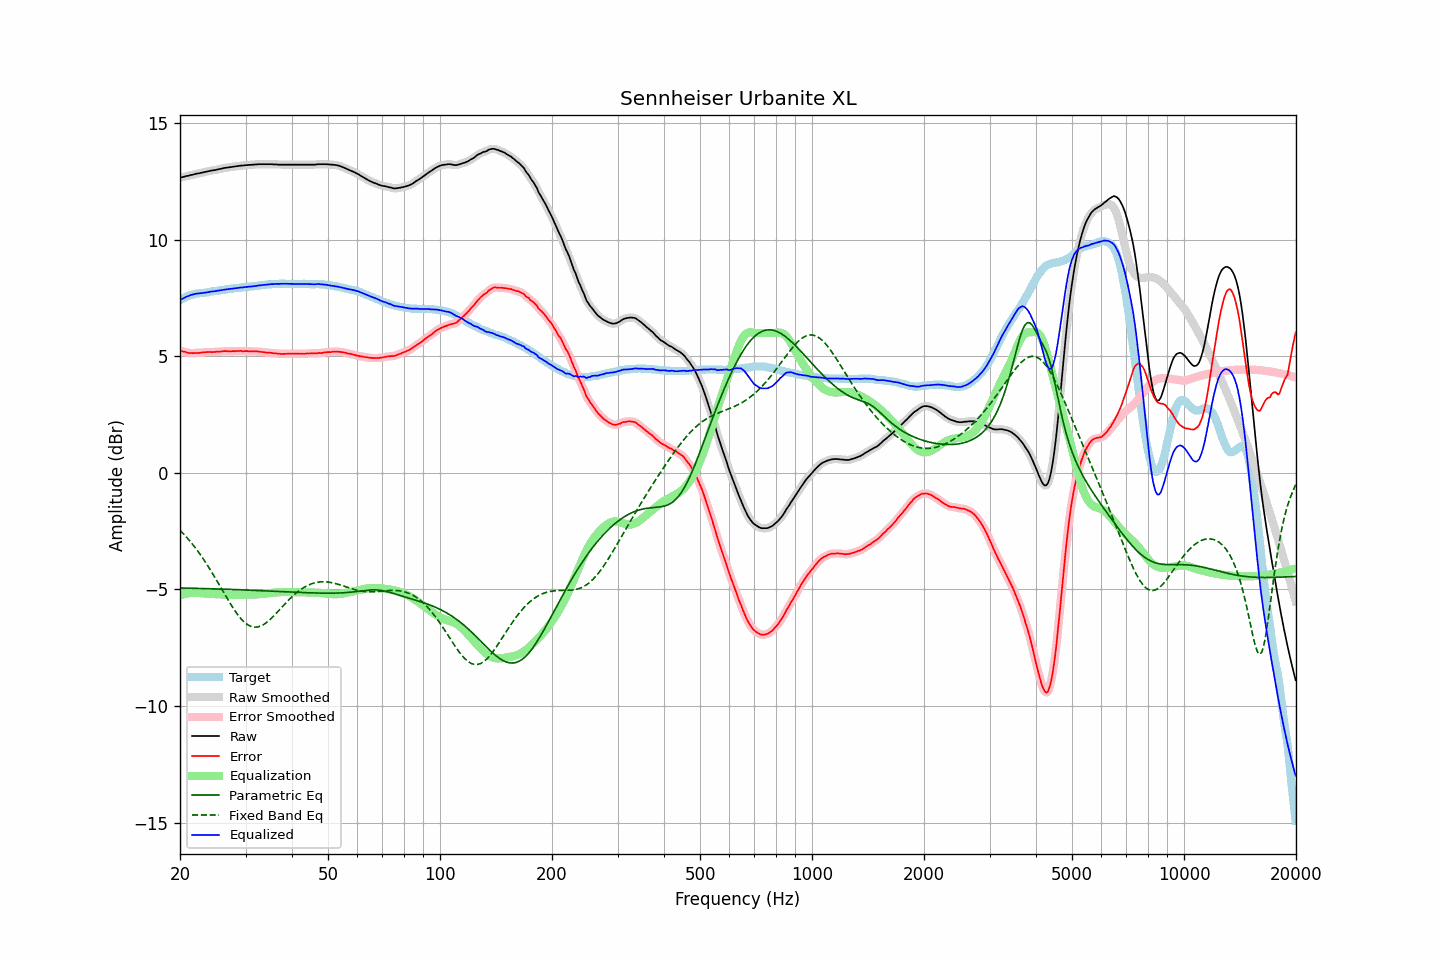

The table this chart was drawn from, first rows:
frequency, raw, error, smoothed, error_smoothed, equalization, parametric_eq, fixed_band_eq, equalized_raw, equalized_smoothed, target
20.00, 12.67, 5.26, 12.67, 5.26, -5.26, -4.93, -2.46, 7.41, 7.41, 7.41
20.20, 12.69, 5.24, 12.68, 5.23, -5.23, -4.94, -2.53, 7.46, 7.45, 7.45
20.40, 12.70, 5.21, 12.70, 5.21, -5.21, -4.94, -2.60, 7.49, 7.49, 7.49
20.61, 12.72, 5.20, 12.72, 5.19, -5.19, -4.94, -2.67, 7.53, 7.53, 7.52
20.81, 12.74, 5.18, 12.73, 5.17, -5.18, -4.94, -2.75, 7.56, 7.56, 7.56
21.02, 12.75, 5.15, 12.75, 5.16, -5.16, -4.94, -2.83, 7.59, 7.59, 7.60
21.23, 12.77, 5.15, 12.77, 5.15, -5.15, -4.94, -2.91, 7.62, 7.62, 7.62
21.44, 12.79, 5.15, 12.78, 5.14, -5.15, -4.95, -2.99, 7.64, 7.64, 7.64
21.66, 12.80, 5.14, 12.80, 5.14, -5.14, -4.95, -3.08, 7.66, 7.66, 7.66
21.87, 12.82, 5.15, 12.82, 5.15, -5.14, -4.95, -3.17, 7.68, 7.68, 7.67
22.09, 12.84, 5.15, 12.83, 5.15, -5.14, -4.95, -3.25, 7.69, 7.69, 7.69
22.31, 12.85, 5.15, 12.85, 5.15, -5.15, -4.95, -3.35, 7.70, 7.70, 7.70
22.54, 12.86, 5.15, 12.86, 5.15, -5.16, -4.95, -3.44, 7.70, 7.71, 7.71
22.76, 12.88, 5.16, 12.87, 5.16, -5.16, -4.96, -3.54, 7.72, 7.71, 7.72
22.99, 12.89, 5.17, 12.89, 5.17, -5.17, -4.96, -3.64, 7.72, 7.72, 7.72
23.22, 12.91, 5.18, 12.91, 5.18, -5.17, -4.96, -3.74, 7.73, 7.73, 7.73
23.45, 12.92, 5.18, 12.92, 5.18, -5.18, -4.96, -3.85, 7.74, 7.74, 7.74
23.69, 12.94, 5.19, 12.94, 5.19, -5.18, -4.96, -3.95, 7.75, 7.75, 7.75
23.92, 12.95, 5.19, 12.95, 5.19, -5.19, -4.97, -4.06, 7.76, 7.76, 7.76
24.16, 12.97, 5.19, 12.97, 5.19, -5.19, -4.97, -4.17, 7.78, 7.78, 7.78
24.40, 12.98, 5.18, 12.98, 5.19, -5.19, -4.97, -4.29, 7.79, 7.78, 7.80
24.65, 12.99, 5.19, 12.99, 5.19, -5.19, -4.97, -4.40, 7.79, 7.80, 7.80
24.89, 13.00, 5.19, 13.00, 5.19, -5.20, -4.98, -4.52, 7.80, 7.80, 7.80
25.14, 13.02, 5.20, 13.01, 5.20, -5.20, -4.98, -4.63, 7.82, 7.81, 7.81
25.39, 13.03, 5.20, 13.03, 5.20, -5.21, -4.98, -4.75, 7.82, 7.82, 7.82
25.65, 13.05, 5.20, 13.05, 5.21, -5.21, -4.98, -4.87, 7.84, 7.84, 7.84
25.91, 13.06, 5.21, 13.06, 5.21, -5.21, -4.98, -4.99, 7.84, 7.85, 7.84
26.16, 13.08, 5.23, 13.08, 5.22, -5.22, -4.99, -5.11, 7.86, 7.86, 7.85
26.43, 13.09, 5.23, 13.09, 5.23, -5.22, -4.99, -5.23, 7.87, 7.87, 7.86
26.69, 13.10, 5.23, 13.10, 5.22, -5.22, -4.99, -5.34, 7.88, 7.88, 7.87
26.96, 13.11, 5.22, 13.11, 5.22, -5.22, -4.99, -5.46, 7.88, 7.88, 7.89
27.23, 13.12, 5.22, 13.12, 5.22, -5.22, -5.00, -5.57, 7.89, 7.89, 7.90
27.50, 13.13, 5.22, 13.13, 5.22, -5.23, -5.00, -5.68, 7.90, 7.90, 7.91
27.77, 13.14, 5.23, 13.14, 5.22, -5.23, -5.00, -5.79, 7.91, 7.91, 7.91
28.05, 13.15, 5.22, 13.15, 5.23, -5.23, -5.00, -5.90, 7.92, 7.92, 7.93
28.33, 13.16, 5.23, 13.16, 5.23, -5.23, -5.01, -5.99, 7.93, 7.93, 7.93
28.62, 13.17, 5.23, 13.17, 5.23, -5.23, -5.01, -6.09, 7.94, 7.94, 7.94
28.90, 13.18, 5.23, 13.18, 5.23, -5.23, -5.01, -6.18, 7.95, 7.95, 7.94
29.19, 13.19, 5.24, 13.18, 5.23, -5.23, -5.02, -6.26, 7.96, 7.95, 7.94
29.48, 13.19, 5.21, 13.19, 5.23, -5.23, -5.02, -6.33, 7.96, 7.96, 7.97
29.78, 13.20, 5.23, 13.20, 5.23, -5.23, -5.02, -6.40, 7.97, 7.97, 7.97
30.08, 13.21, 5.23, 13.20, 5.22, -5.23, -5.02, -6.46, 7.98, 7.98, 7.98
30.38, 13.21, 5.23, 13.21, 5.23, -5.22, -5.03, -6.51, 7.98, 7.99, 7.98
30.68, 13.22, 5.22, 13.22, 5.22, -5.22, -5.03, -6.55, 8.00, 7.99, 8.00
30.99, 13.22, 5.22, 13.22, 5.22, -5.22, -5.03, -6.58, 8.00, 8.00, 8.00
31.30, 13.23, 5.22, 13.23, 5.22, -5.22, -5.04, -6.60, 8.01, 8.01, 8.01
31.61, 13.23, 5.21, 13.23, 5.22, -5.22, -5.04, -6.61, 8.01, 8.01, 8.02
31.93, 13.24, 5.21, 13.24, 5.21, -5.21, -5.04, -6.62, 8.02, 8.02, 8.02
32.24, 13.24, 5.22, 13.24, 5.21, -5.21, -5.04, -6.61, 8.03, 8.03, 8.02
32.57, 13.25, 5.21, 13.25, 5.21, -5.20, -5.05, -6.59, 8.04, 8.04, 8.04
32.89, 13.25, 5.20, 13.25, 5.20, -5.20, -5.05, -6.57, 8.05, 8.05, 8.05
33.22, 13.25, 5.19, 13.25, 5.19, -5.19, -5.05, -6.54, 8.06, 8.06, 8.06
33.55, 13.25, 5.18, 13.25, 5.18, -5.18, -5.06, -6.50, 8.06, 8.06, 8.07
33.89, 13.25, 5.17, 13.25, 5.17, -5.18, -5.06, -6.46, 8.07, 8.07, 8.07
34.23, 13.25, 5.16, 13.25, 5.16, -5.17, -5.06, -6.41, 8.08, 8.08, 8.08
34.57, 13.25, 5.16, 13.25, 5.16, -5.16, -5.07, -6.35, 8.09, 8.09, 8.09
34.92, 13.25, 5.16, 13.25, 5.15, -5.15, -5.07, -6.29, 8.10, 8.09, 8.09
35.27, 13.25, 5.15, 13.24, 5.15, -5.15, -5.07, -6.22, 8.10, 8.10, 8.10
35.62, 13.24, 5.13, 13.24, 5.14, -5.14, -5.08, -6.16, 8.10, 8.10, 8.11
35.97, 13.24, 5.13, 13.24, 5.13, -5.13, -5.08, -6.09, 8.11, 8.11, 8.10
... 635 more rows
